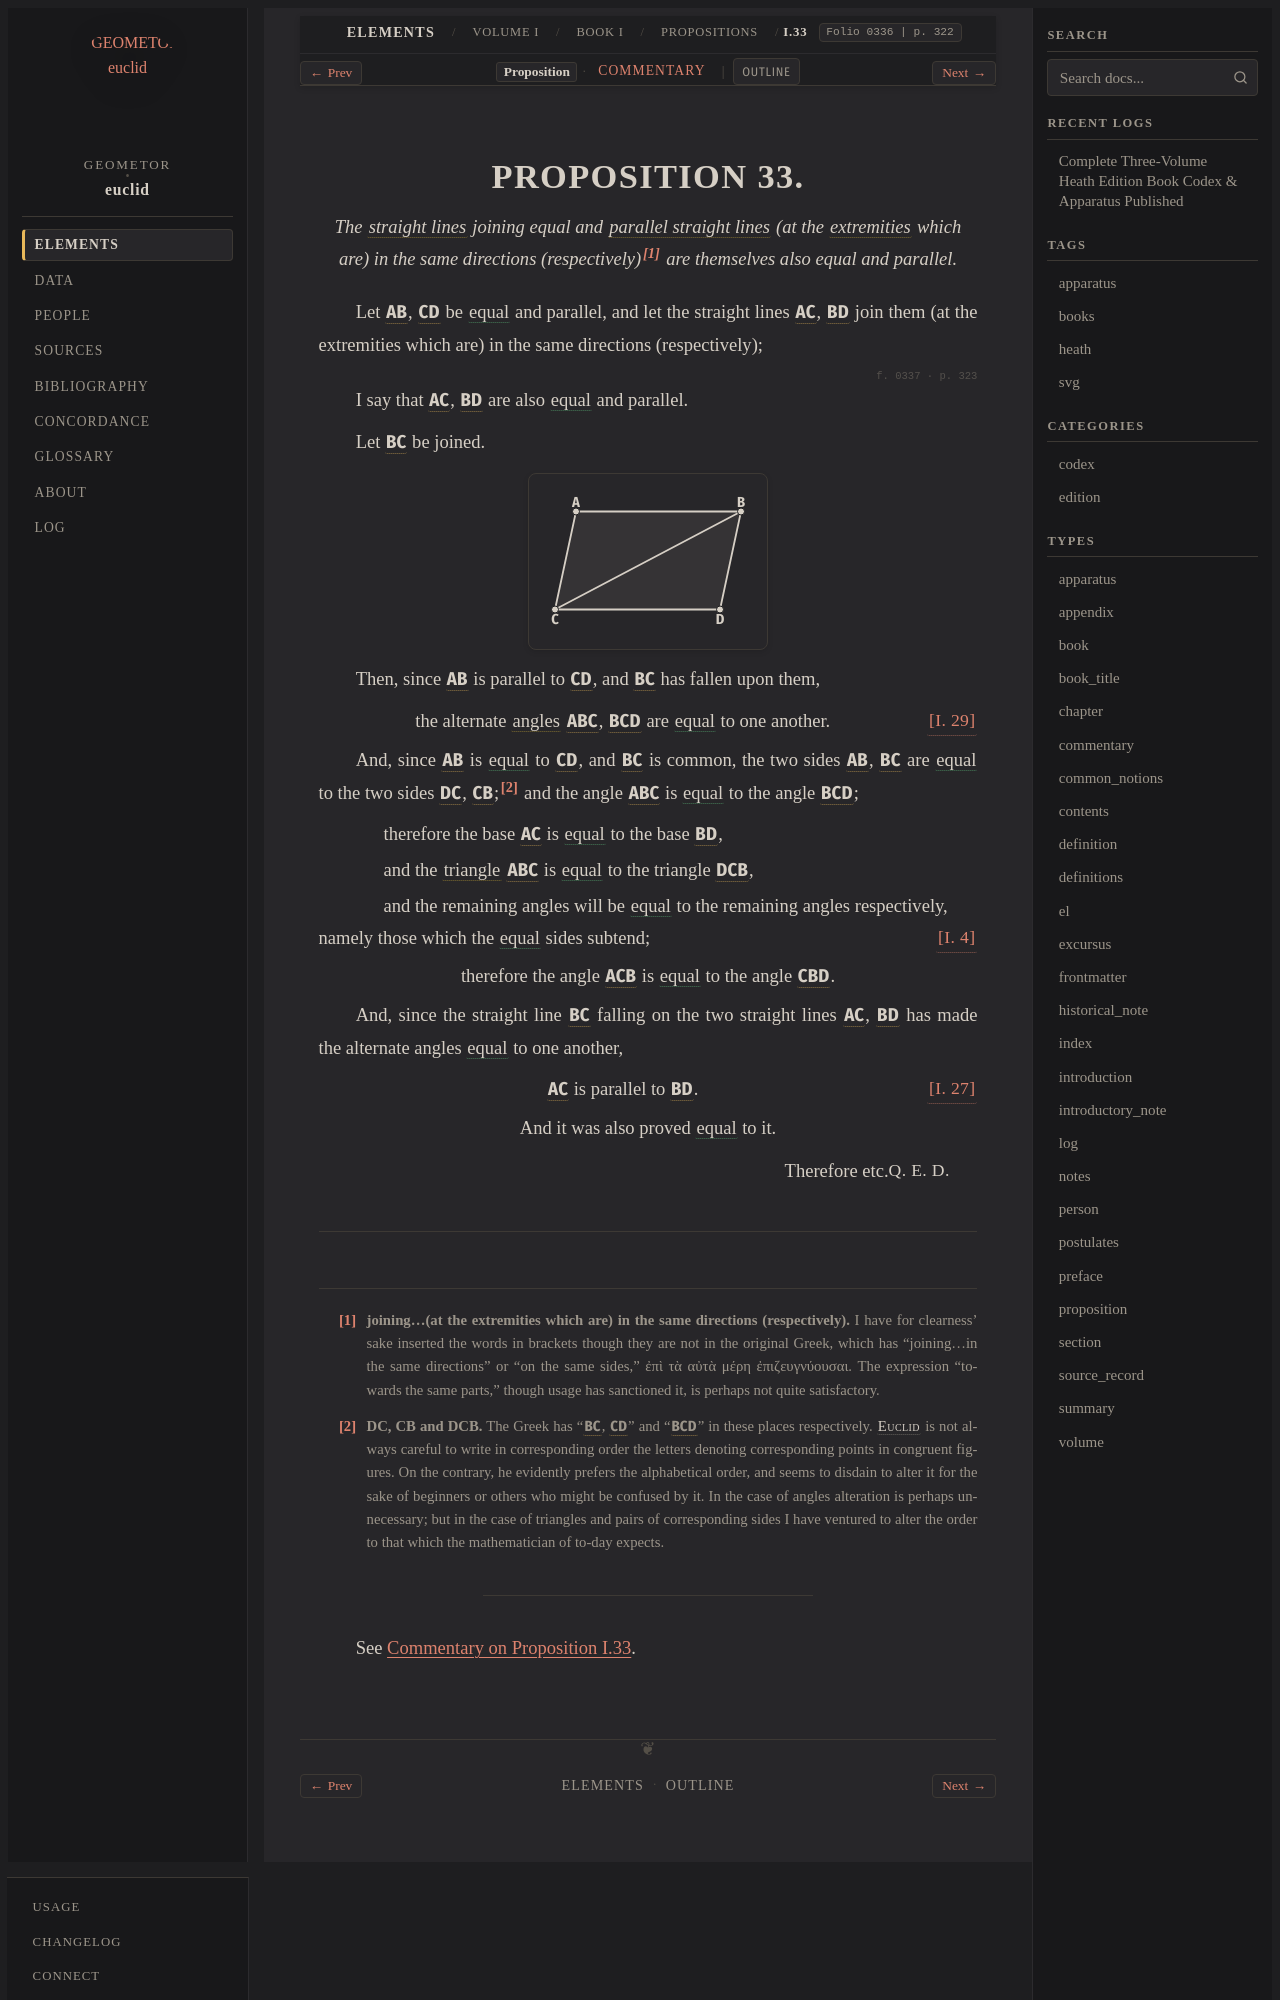

repository: geometor/euclid · page: heath/volume_I/book_i/propositions/33/index.html · generator: sphinx

:canonical_id: I.33
:volume: I
:book: I
:proposition: 33
:type: proposition
:title: Proposition I.33
:folios: 0336, 0337
:folio: 0336
:page: 322
:pages: 322, 323
:dependencies: I.def.3, I.def.4, I.def.8, I.def.19, I.def.23, I.4, I.27, I.29

.. _I.33:

.. folio:: 0336
   :page: 322
